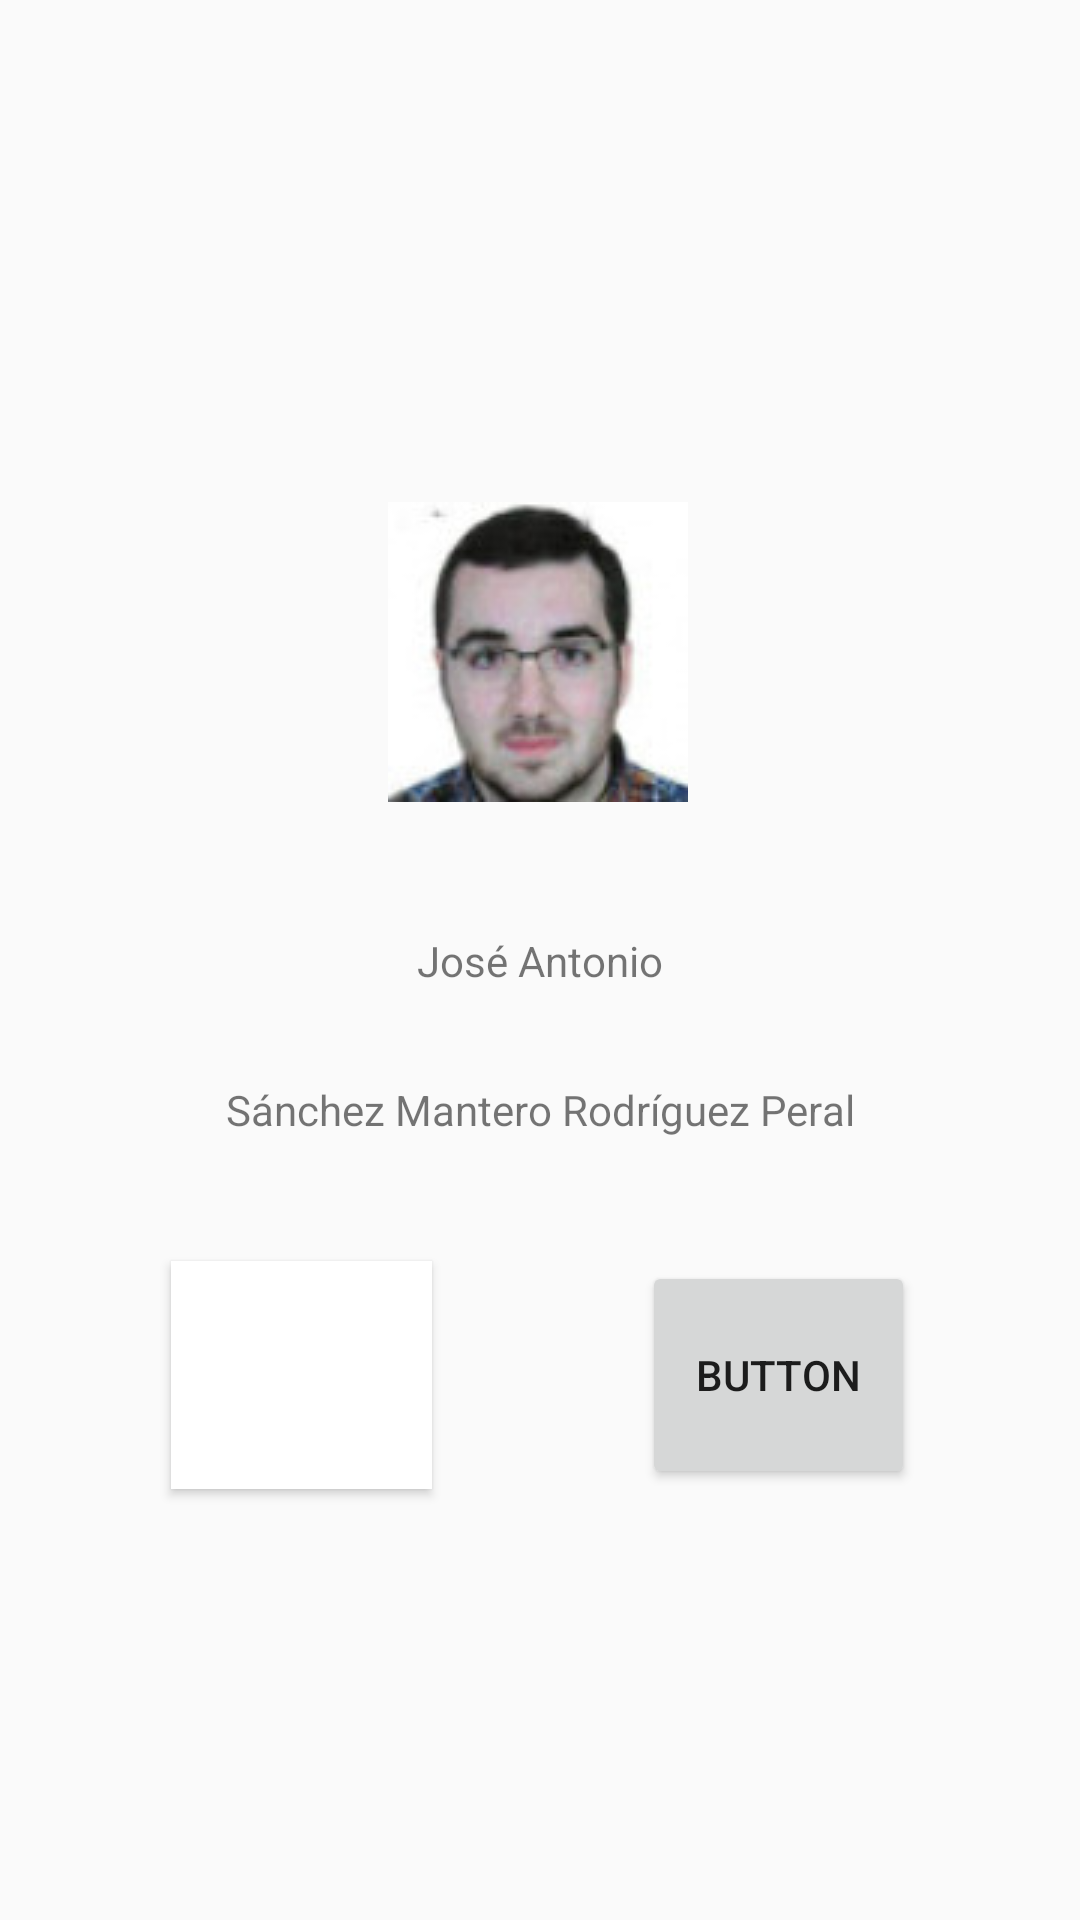

Write the Android layout XML for this screen, with the resource values it uses.
<!-- AndroidManifest.xml: application theme AppTheme -->
<!-- res/layout/activity_acerca_de.xml -->
<?xml version="1.0" encoding="utf-8"?>
<androidx.constraintlayout.widget.ConstraintLayout xmlns:android="http://schemas.android.com/apk/res/android"
    xmlns:app="http://schemas.android.com/apk/res-auto"
    xmlns:tools="http://schemas.android.com/tools"
    android:layout_width="match_parent"
    android:layout_height="match_parent"
    tools:context=".AcercaDe">

    <ImageView
        android:id="@+id/imageView"
        android:layout_width="wrap_content"
        android:layout_height="wrap_content"
        app:layout_constraintBottom_toBottomOf="parent"
        app:layout_constraintEnd_toEndOf="parent"
        app:layout_constraintHorizontal_bias="0.498"
        app:layout_constraintStart_toStartOf="parent"
        app:layout_constraintTop_toTopOf="parent"
        app:layout_constraintVertical_bias="0.31"
        app:srcCompat="@drawable/yo" />

    <Button
        android:id="@+id/btnTwitter_AcercaDe"
        android:layout_width="87dp"
        android:layout_height="76dp"
        android:background="#FFFFFF"
        android:foreground="@drawable/twitter"
        app:layout_constraintBottom_toBottomOf="parent"
        app:layout_constraintEnd_toEndOf="parent"
        app:layout_constraintHorizontal_bias="0.209"
        app:layout_constraintStart_toStartOf="parent"
        app:layout_constraintTop_toTopOf="parent"
        app:layout_constraintVertical_bias="0.745" />

    <Button
        android:id="@+id/btnGitHub_AcercaDe"
        android:layout_width="91dp"
        android:layout_height="76dp"
        android:foreground="@drawable/images"
        android:text="Button"
        app:layout_constraintBottom_toBottomOf="parent"
        app:layout_constraintEnd_toEndOf="parent"
        app:layout_constraintHorizontal_bias="0.796"
        app:layout_constraintStart_toStartOf="parent"
        app:layout_constraintTop_toTopOf="parent"
        app:layout_constraintVertical_bias="0.745" />

    <TextView
        android:id="@+id/txtNombre_AcercaDe"
        android:layout_width="wrap_content"
        android:layout_height="wrap_content"
        android:text="José Antonio"
        app:layout_constraintBottom_toBottomOf="parent"
        app:layout_constraintEnd_toEndOf="parent"
        app:layout_constraintStart_toStartOf="parent"
        app:layout_constraintTop_toTopOf="parent" />

    <TextView
        android:id="@+id/txtApellido_AcercaDe"
        android:layout_width="wrap_content"
        android:layout_height="wrap_content"
        android:text="Sánchez Mantero Rodríguez Peral"
        app:layout_constraintBottom_toBottomOf="parent"
        app:layout_constraintEnd_toEndOf="parent"
        app:layout_constraintStart_toStartOf="parent"
        app:layout_constraintTop_toTopOf="parent"
        app:layout_constraintVertical_bias="0.58" />
</androidx.constraintlayout.widget.ConstraintLayout>
<!-- resources referenced by this layout -->
<resources>
  <!-- drawable images: png bitmap (drawable, 4114 bytes) -->
  <!-- drawable yo: jpg bitmap (drawable, 4225 bytes) -->
  <style name="AppTheme" parent="Theme.AppCompat.Light.DarkActionBar">
          
          <item name="colorPrimary">#FF5722</item>
          <item name="colorPrimaryDark">#A65B43</item>
          <item name="colorAccent">#3C9A91</item>
      </style>
</resources>
